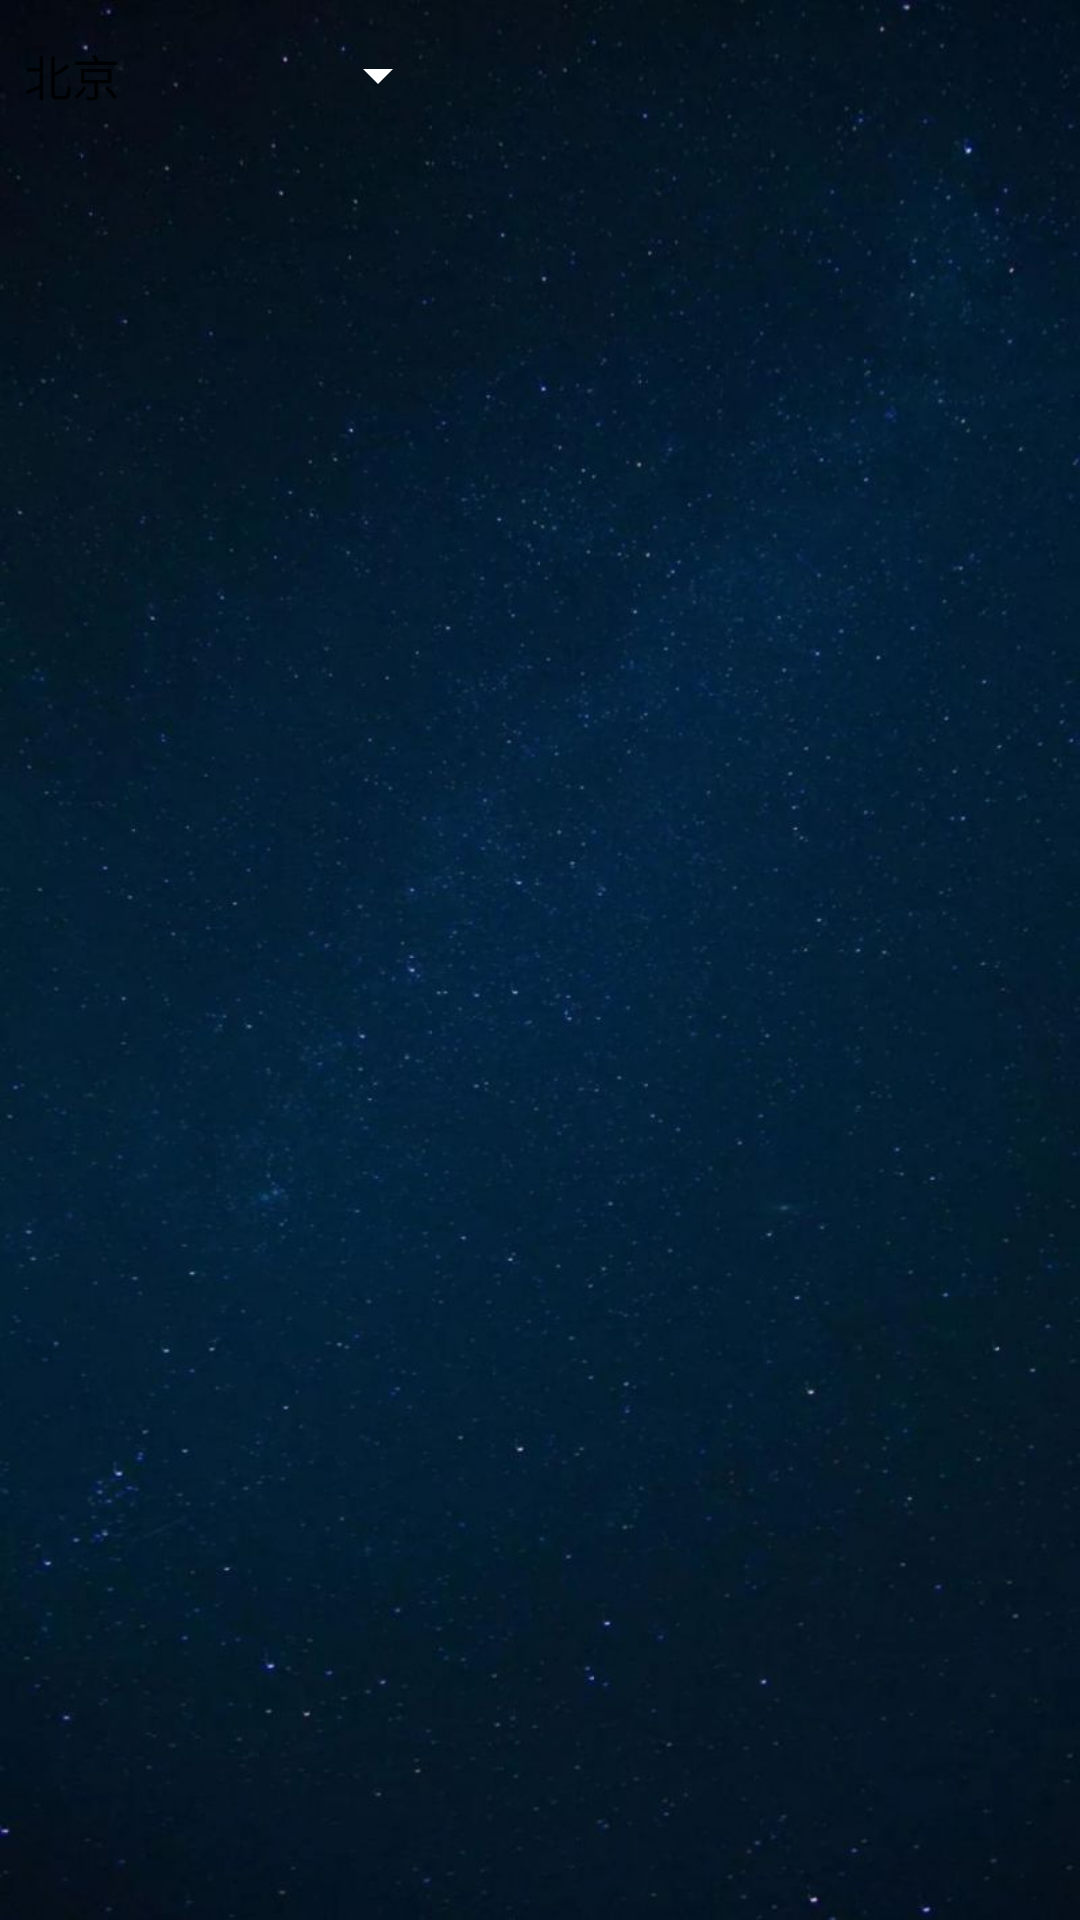

Layout XML and referenced resources for this Android screen:
<!-- AndroidManifest.xml: application theme Theme.WeatherApp -->
<!-- res/layout/activity_main.xml -->
<?xml version="1.0" encoding="utf-8"?>
<LinearLayout xmlns:android="http://schemas.android.com/apk/res/android"
    android:layout_width="match_parent"
    android:layout_height="match_parent"
    xmlns:tools="http://schemas.android.com/tools"
    android:orientation="vertical"
    android:gravity="center_horizontal"
    android:background="@drawable/phone">

   <RelativeLayout
       android:layout_width="match_parent"
       android:layout_height="wrap_content">

   <androidx.appcompat.widget.AppCompatSpinner
       android:id="@+id/sp_city"
       android:layout_width="150dp"
       android:layout_height="50dp"
       android:entries="@array/cities"
       android:spinnerMode="dropdown"
       android:popupBackground="@color/transparent"
       android:overlapAnchor="false"
       android:dropDownVerticalOffset="50dp"
       android:backgroundTint="@color/white"></androidx.appcompat.widget.AppCompatSpinner>

   </RelativeLayout>


   <ImageView
       android:id="@+id/iv_weather"
       android:layout_width="65dp"
       android:layout_height="65dp"
       android:src="@drawable/partly_cloudy"
       ></ImageView>

   <TextView
       android:id="@+id/tv_tem"
       android:layout_width="wrap_content"
       android:layout_height="wrap_content"
       android:textSize="50sp"
       tools:text="31°C"
       android:textColor="@color/white"></TextView>

   <TextView
       android:id="@+id/tv_weather"
       android:layout_width="wrap_content"
       android:layout_height="wrap_content"
       android:textSize="20sp"
       tools:text="陰轉多雲(2022-07-16星期六)"
       android:textColor="@color/white"
       android:layout_marginTop="12dp"></TextView>

   <TextView
       android:id="@+id/tv_tem_low_high"
       android:layout_width="wrap_content"
       android:layout_height="wrap_content"
       android:textSize="20sp"
       tools:text="25°C~33°C"
       android:textColor="@color/white"
       android:layout_marginTop="12dp"></TextView>

   <TextView
       android:id="@+id/tv_win"
       android:layout_width="wrap_content"
       android:layout_height="wrap_content"
       android:textSize="20sp"
       tools:text="南風3~4級"
       android:textColor="@color/white"
       android:layout_marginTop="12dp"></TextView>

   <TextView
       android:id="@+id/tv_air"
       android:layout_width="wrap_content"
       android:layout_height="wrap_content"
       android:gravity="center"
       android:textSize="20sp"
       tools:text="空氣:53良\n空氣好，可以外出"
       android:textColor="@color/white"
       android:layout_marginTop="12dp"></TextView>

   <androidx.recyclerview.widget.RecyclerView
       android:id="@+id/rv_future_weather"
       android:layout_marginTop="20dp"
       android:layout_width="match_parent"
       android:layout_height="match_parent"></androidx.recyclerview.widget.RecyclerView>



</LinearLayout>
<!-- resources referenced by this layout -->
<resources>
  <string-array name="cities">
          <item>北京</item>
          <item>天津</item>
          <item>哈尔滨</item>
          <item>沈阳</item>
          <item>石家</item>
          <item>兰州</item>
          <item>西安</item>
          <item>郑州</item>
          <item>太原</item>
          <item>长沙</item>
          <item>南京</item>
          <item>贵阳</item>
          <item>杭州</item>
          <item>广州</item>
          <item>台北</item>
          <item>上海</item>
          <item>重庆</item>
          <item>长春</item>
          <item>呼和浩特</item>
          <item>乌鲁木齐</item>
          <item>西宁</item>
          <item>銀川</item>
          <item>济南</item>
          <item>合肥</item>
          <item>武汉</item>
          <item>成都</item>
          <item>拉萨</item>
          <item>昆明</item>
          <item>南昌</item>
          <item>福州</item>
          <item>海口</item>
          <item>澳门</item>
  
  
      </string-array>
  <!-- drawable phone: jpg bitmap (drawable, 71252 bytes) -->
  <style name="Theme.WeatherApp" parent="Theme.MaterialComponents.DayNight.NoActionBar">
          
          <item name="colorPrimary">@color/purple_500</item>
          <item name="colorPrimaryVariant">@color/purple_700</item>
          <item name="colorOnPrimary">@color/white</item>
          
          <item name="colorSecondary">@color/teal_200</item>
          <item name="colorSecondaryVariant">@color/teal_700</item>
          <item name="colorOnSecondary">@color/black</item>
          
          <item name="android:statusBarColor" tools:targetApi="l">?attr/colorPrimaryVariant</item>
          
          <item name="android:windowFullscreen">true</item>
      </style>
  <!-- not gathered from this repository: default colours our renderer supplied (Android Studio template values) -->
  <color name="purple_500">#FF6200EE</color>
  <color name="purple_700">#FF3700B3</color>
  <color name="teal_200">#FF03DAC5</color>
  <color name="teal_700">#FF018786</color>
  <color name="black">#FF000000</color>
  <color name="white">#FFFFFFFF</color>
</resources>
